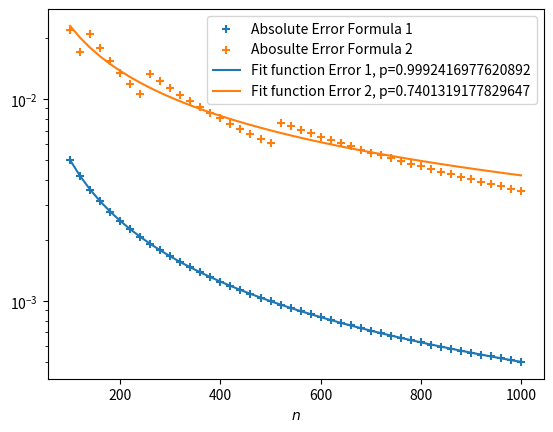

Write Python code to recreate this figure. (Note: this script raises an exception after producing the figure.)
# Exercise2.py

# Some Euler Mascheroni constant stuff
import numpy as np
import matplotlib.pyplot as plt
from scipy.optimize import curve_fit

def factorial(n):
    if n == 0 or n == 1:
        return 1
    else:
        return n * factorial(n-1)


def formula1(n):
    result = 0
    for k in range(1,n+1):
        result = result + 1/k
    result = result - np.log(n)
    return result

def formula2(n):
    result = 0
    for k in range(1,n+1):
        result = result + (-1)**k * np.floor(np.log2(k)) / k
    return result

formula1 = np.vectorize(formula1)
formula2 = np.vectorize(formula2)

n_min = 100
n_max = 1000
n = np.arange(n_min, n_max+1, 20)
exact = .5772156649015

error1 = np.abs(formula1(n) - exact)
error2 = np.abs(formula2(n) - exact)

# curve fit to get n
def f(n, K, p):
    return K * 1 / n**p

popt1, pcov1 = curve_fit(f, n, error1)
popt2, pcov2 = curve_fit(f, n, error2)

print('Format: [K, p]')
print('popt1 = ' + str(popt1))
print('popt2 = ' + str(popt2))

fit_err1 = np.diag(np.sqrt(np.abs(pcov1)))
fit_err2 = np.diag(np.sqrt(np.abs(pcov2)))

print('fit_err1 = ' + str(fit_err1))
print('fit_err2 = ' + str(fit_err2))

# plotting
f = np.vectorize(f)

plt.scatter(n, error1, label='Absolute Error Formula 1',
        marker='+')
plt.scatter(n, error2, label='Abosulte Error Formula 2',
        marker='+')

plt.plot(n, f(n, popt1[0], popt1[1]), label=f'Fit function Error 1, p={popt1[1]}')
plt.plot(n, f(n, popt2[0], popt2[1]), label=f'Fit function Error 2, p={popt2[1]}')

plt.legend()

plt.yscale('log')
plt.xlabel('$n$')

plt.savefig('build/Ex2.pdf')
